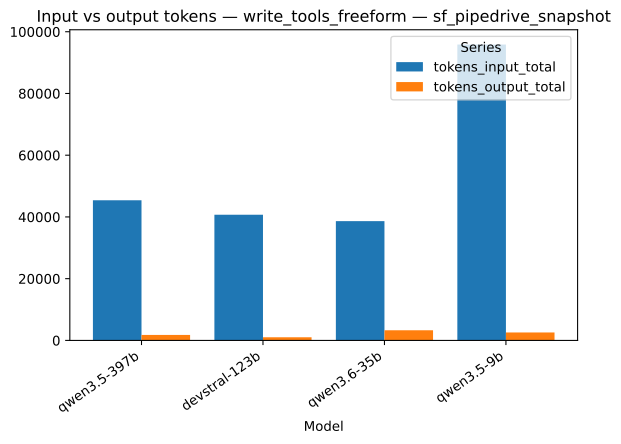

The file beside this chart, header and first rows:
strategy, model, series, value
write_tools_freeform, qwen3.5-397b, tokens_input_total, 45405
write_tools_freeform, devstral-123b, tokens_input_total, 40712
write_tools_freeform, qwen3.6-35b, tokens_input_total, 38645
write_tools_freeform, qwen3.5-9b, tokens_input_total, 95851
write_tools_freeform, qwen3.5-397b, tokens_output_total, 1773
write_tools_freeform, devstral-123b, tokens_output_total, 1021
write_tools_freeform, qwen3.6-35b, tokens_output_total, 3291
write_tools_freeform, qwen3.5-9b, tokens_output_total, 2584
